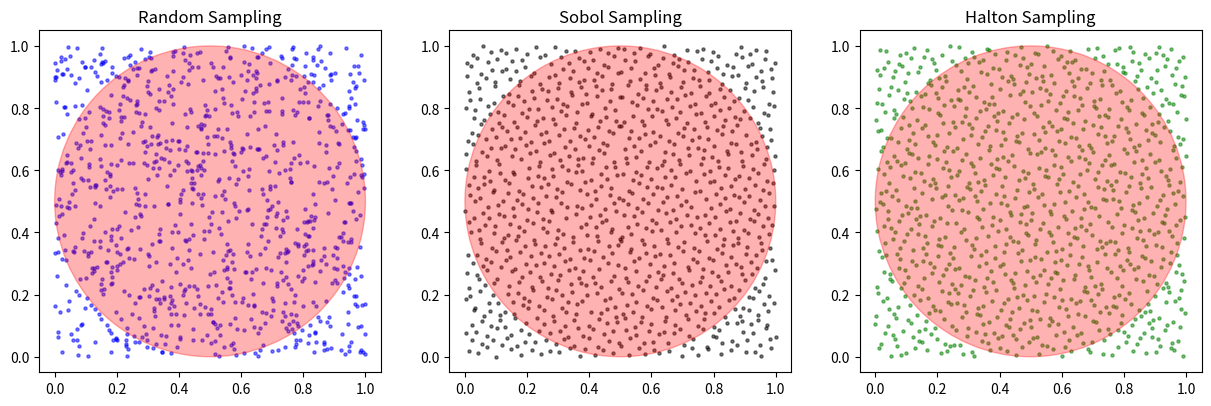

Reproduce this figure in Python.
import numpy as np
import matplotlib.pyplot as plt
from scipy.stats.qmc import Sobol, Halton

# Function to estimate Pi
def estimate_pi(samples):
    """Estimate Pi using Monte Carlo method given sample points (Nx2 array)."""
    x, y = samples[:, 0], samples[:, 1]
    inside_circle = np.sum(x**2 + y**2 <= 1)  # Count points inside the unit circle
    return 4 * inside_circle / len(samples)  # Monte Carlo estimate of Pi

# Number of samples
n_samples = 1000
exact_pi = np.pi

# Generate samples
random_samples = np.random.rand(n_samples, 2)

sobol = Sobol(d=2, scramble=True)
sobol_samples = sobol.random(n_samples)

halton = Halton(d=2, scramble=True)
halton_samples = halton.random(n_samples)

# Compute Pi estimates
random_pi_estimate = estimate_pi(random_samples)
sobol_pi_estimate = estimate_pi(sobol_samples)
halton_pi_estimate = estimate_pi(halton_samples)

# Print Results
print(f"Exact Pi: {exact_pi}")
print(f"Random Sampling Pi Estimate: {random_pi_estimate:.6f}")
print(f"Sobol Sampling Pi Estimate: {sobol_pi_estimate:.6f}")
print(f"Halton Sampling Pi Estimate: {halton_pi_estimate:.6f}")

# Plot sample distributions
fig, axes = plt.subplots(1, 3, figsize=(15, 5))

# Function to plot samples
def plot_samples(ax, samples, title, color):
    ax.scatter(samples[:, 0], samples[:, 1], s=5, c=color, alpha=0.5)
    ax.set_title(title)
    ax.set_aspect('equal', 'box')
    circle = plt.Circle((0.5, 0.5), 0.5, color='r', alpha=0.3, fill=True)
    ax.add_patch(circle)

# Plot each sampling method
plot_samples(axes[0], random_samples, "Random Sampling", 'blue')
plot_samples(axes[1], sobol_samples, "Sobol Sampling", 'black')  # Updated Sobol color to black
plot_samples(axes[2], halton_samples, "Halton Sampling", 'green')

plt.show()
